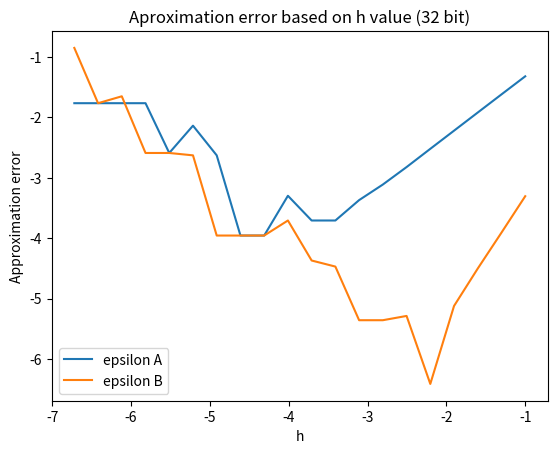

This chart was generated by the following Python code:
import numpy as np
import matplotlib.pyplot as plt


def f(x):
    return np.cos(x)


def fPrim(x):
    return - np.sin(x)


pointX = np.float32(0.3)


def przybA(x, h):
    return (f(x + h) - f(x)) / h


def przybB(x, h):
    return (f(x + h) - f(x - h)) / (h*np.float32(2))


def epsilon(x, h, func):
    return np.abs(func(x, h)-fPrim(x))


deriv = fPrim(pointX)
print("derivative: ", str(deriv), )

xAxis = []
resA = []
resB = []

limit = np.float32(1) / np.power(np.float32(10), np.float32(7))
hVal = np.float32(1) / np.float32(10)

while hVal > limit:
    aproxA = przybA(pointX, hVal)
    epsiA = epsilon(pointX, hVal, przybA)
    aproxB = przybB(pointX, hVal)
    epsiB = epsilon(pointX, hVal, przybB)
    print("h=", str(hVal), "|     aproxA: ", str(aproxA), "|     epsiA: ", str(epsiA), "|    aproxB: ", str(aproxB), "|     epsiB: ", str(epsiB))
    xAxis.append(np.log10(hVal))
    resA.append(np.log10(epsiA))
    resB.append(np.log10(epsiB))

    hVal = hVal / np.float32(2)

plt.plot(xAxis, resA, label='epsilon A')
plt.plot(xAxis, resB, label='epsilon B')
plt.xlabel('h')
plt.ylabel('Approximation error')
plt.title('Aproximation error based on h value (32 bit)')
plt.legend()
plt.show()
